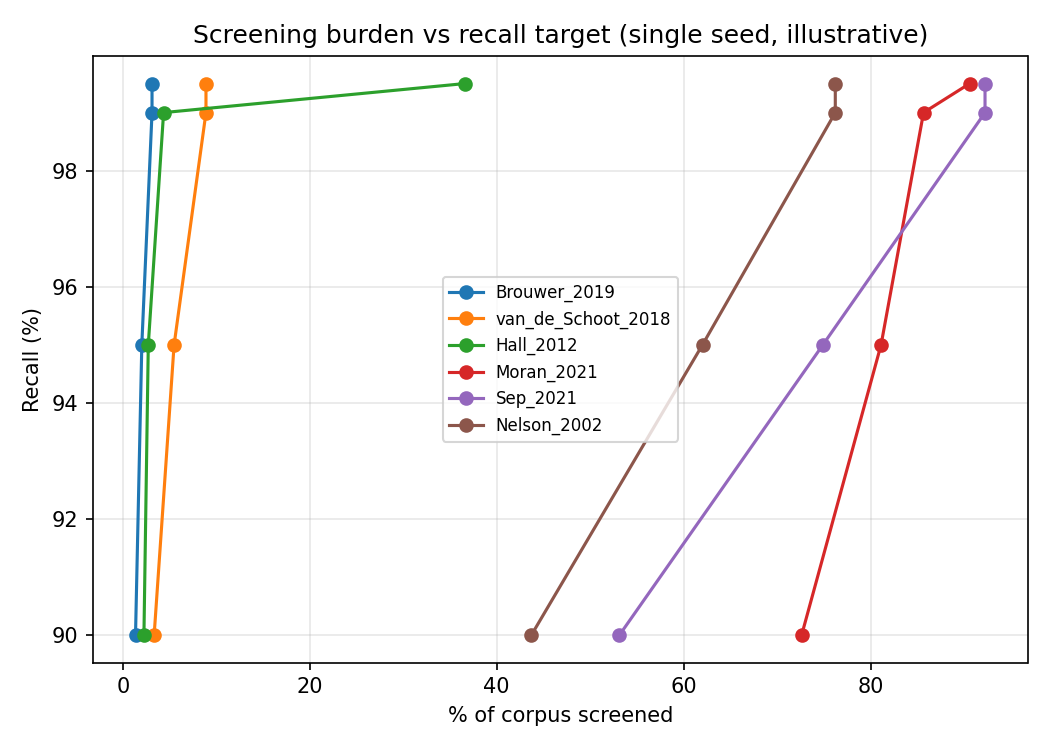

The table this chart was drawn from, first rows:
dataset, recall_target, pct_screened
Brouwer_2019, 0.9, 1.351
Brouwer_2019, 0.95, 2.026
Brouwer_2019, 0.99, 3.117
Brouwer_2019, 0.995, 3.117
van_de_Schoot_2018, 0.9, 3.345
van_de_Schoot_2018, 0.95, 5.48
van_de_Schoot_2018, 0.99, 8.891
van_de_Schoot_2018, 0.995, 8.891
Hall_2012, 0.9, 2.252
Hall_2012, 0.95, 2.718
Hall_2012, 0.99, 4.356
Hall_2012, 0.995, 36.57
Moran_2021, 0.9, 72.63
Moran_2021, 0.95, 81.13
Moran_2021, 0.99, 85.67
Moran_2021, 0.995, 90.6
Sep_2021, 0.9, 53.14
Sep_2021, 0.95, 74.91
Sep_2021, 0.99, 92.25
Sep_2021, 0.995, 92.25
Nelson_2002, 0.9, 43.72
Nelson_2002, 0.95, 62.02
Nelson_2002, 0.99, 76.23
Nelson_2002, 0.995, 76.23
